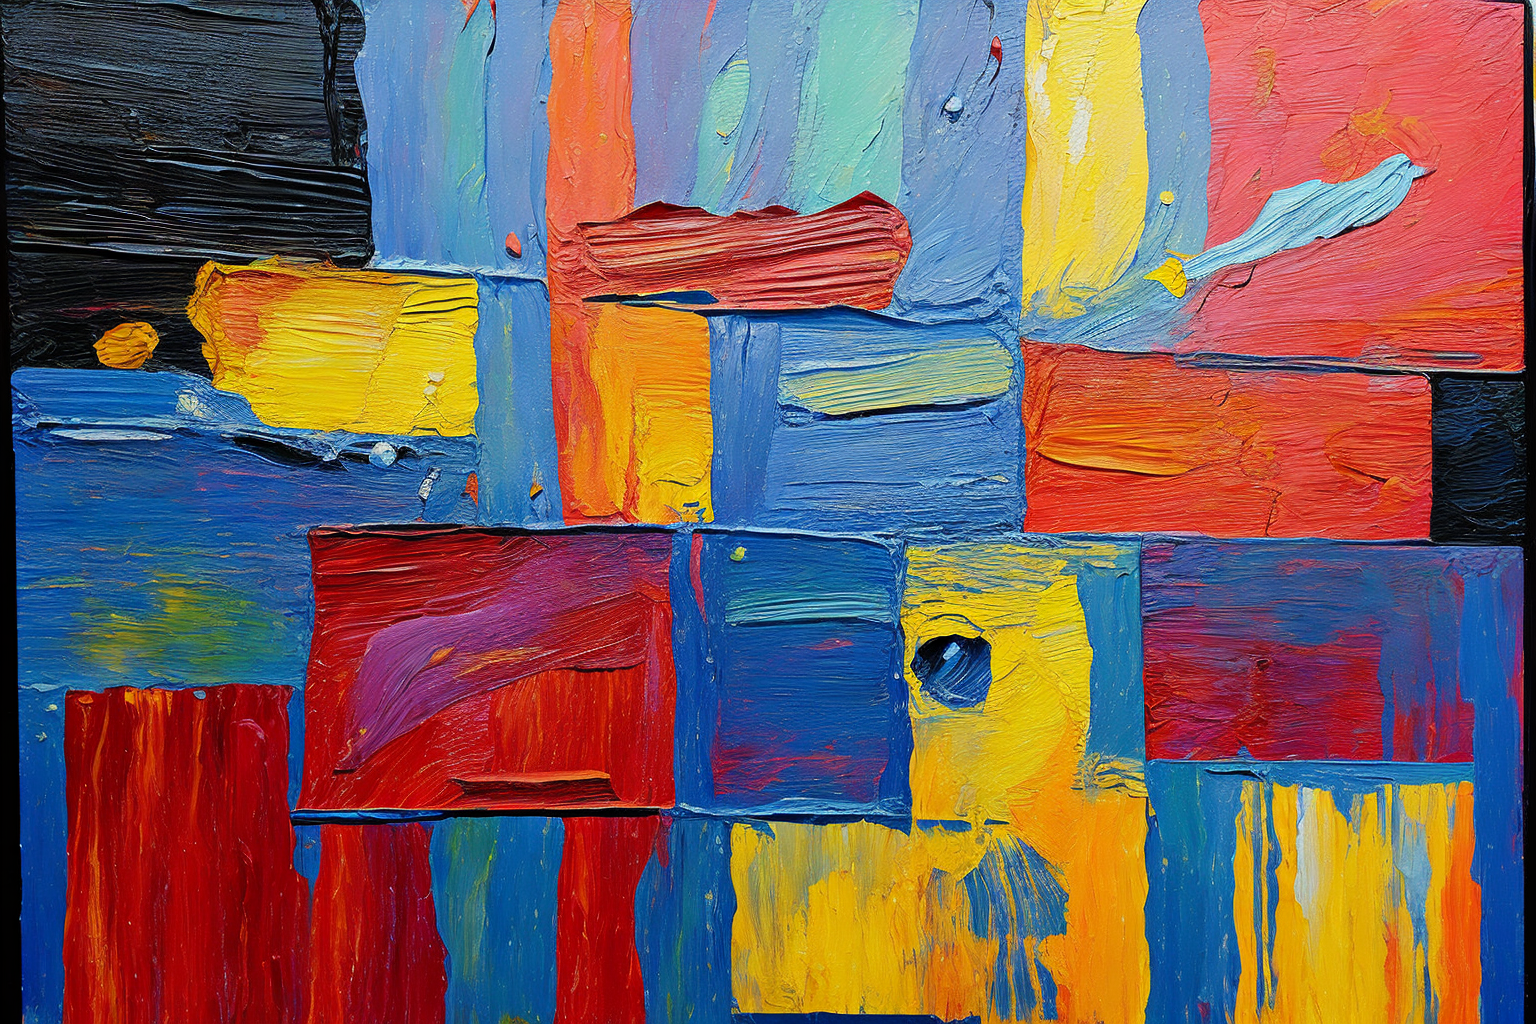
Generation parameters embedded in this image by AUTOMATIC1111 Stable Diffusion web UI or a fork of it (Forge, ...) (PNG 'parameters' text chunk):
an oil painting of abstract shapes depicting utter sadness and desperate confusion
Steps: 30, Sampler: DPM++ 2M Karras, CFG scale: 20, Seed: 2535852118, Size: 768x512, Model hash: be39b34a53, Model: lofi_V2, Denoising strength: 0.4, Clip skip: 2, Hires upscale: 2, Hires steps: 20, Hires upscaler: ESRGAN_4x, Dynamic thresholding enabled: True, Mimic scale: 7, Threshold percentile: 99.5, Mimic mode: Half Cosine Up, Mimic scale minimum: 7, CFG mode: Half Cosine Up, CFG scale minimum: 7